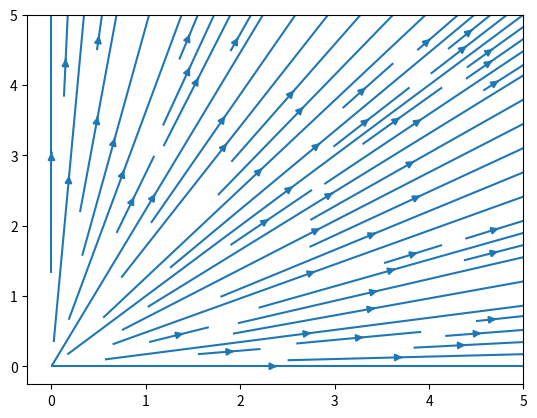

This chart was generated by the following Python code:
import matplotlib.pyplot as plt
import numpy as np

Y, X = np.mgrid[0:5:100j, 0:5:100j]

U = X
# Try U = np.sin(X)
V = Y

from pprint import pprint
print ("X")
pprint(X)

print ("Y")
pprint(Y)

plt.streamplot(X, Y, U, V)

plt.show()
